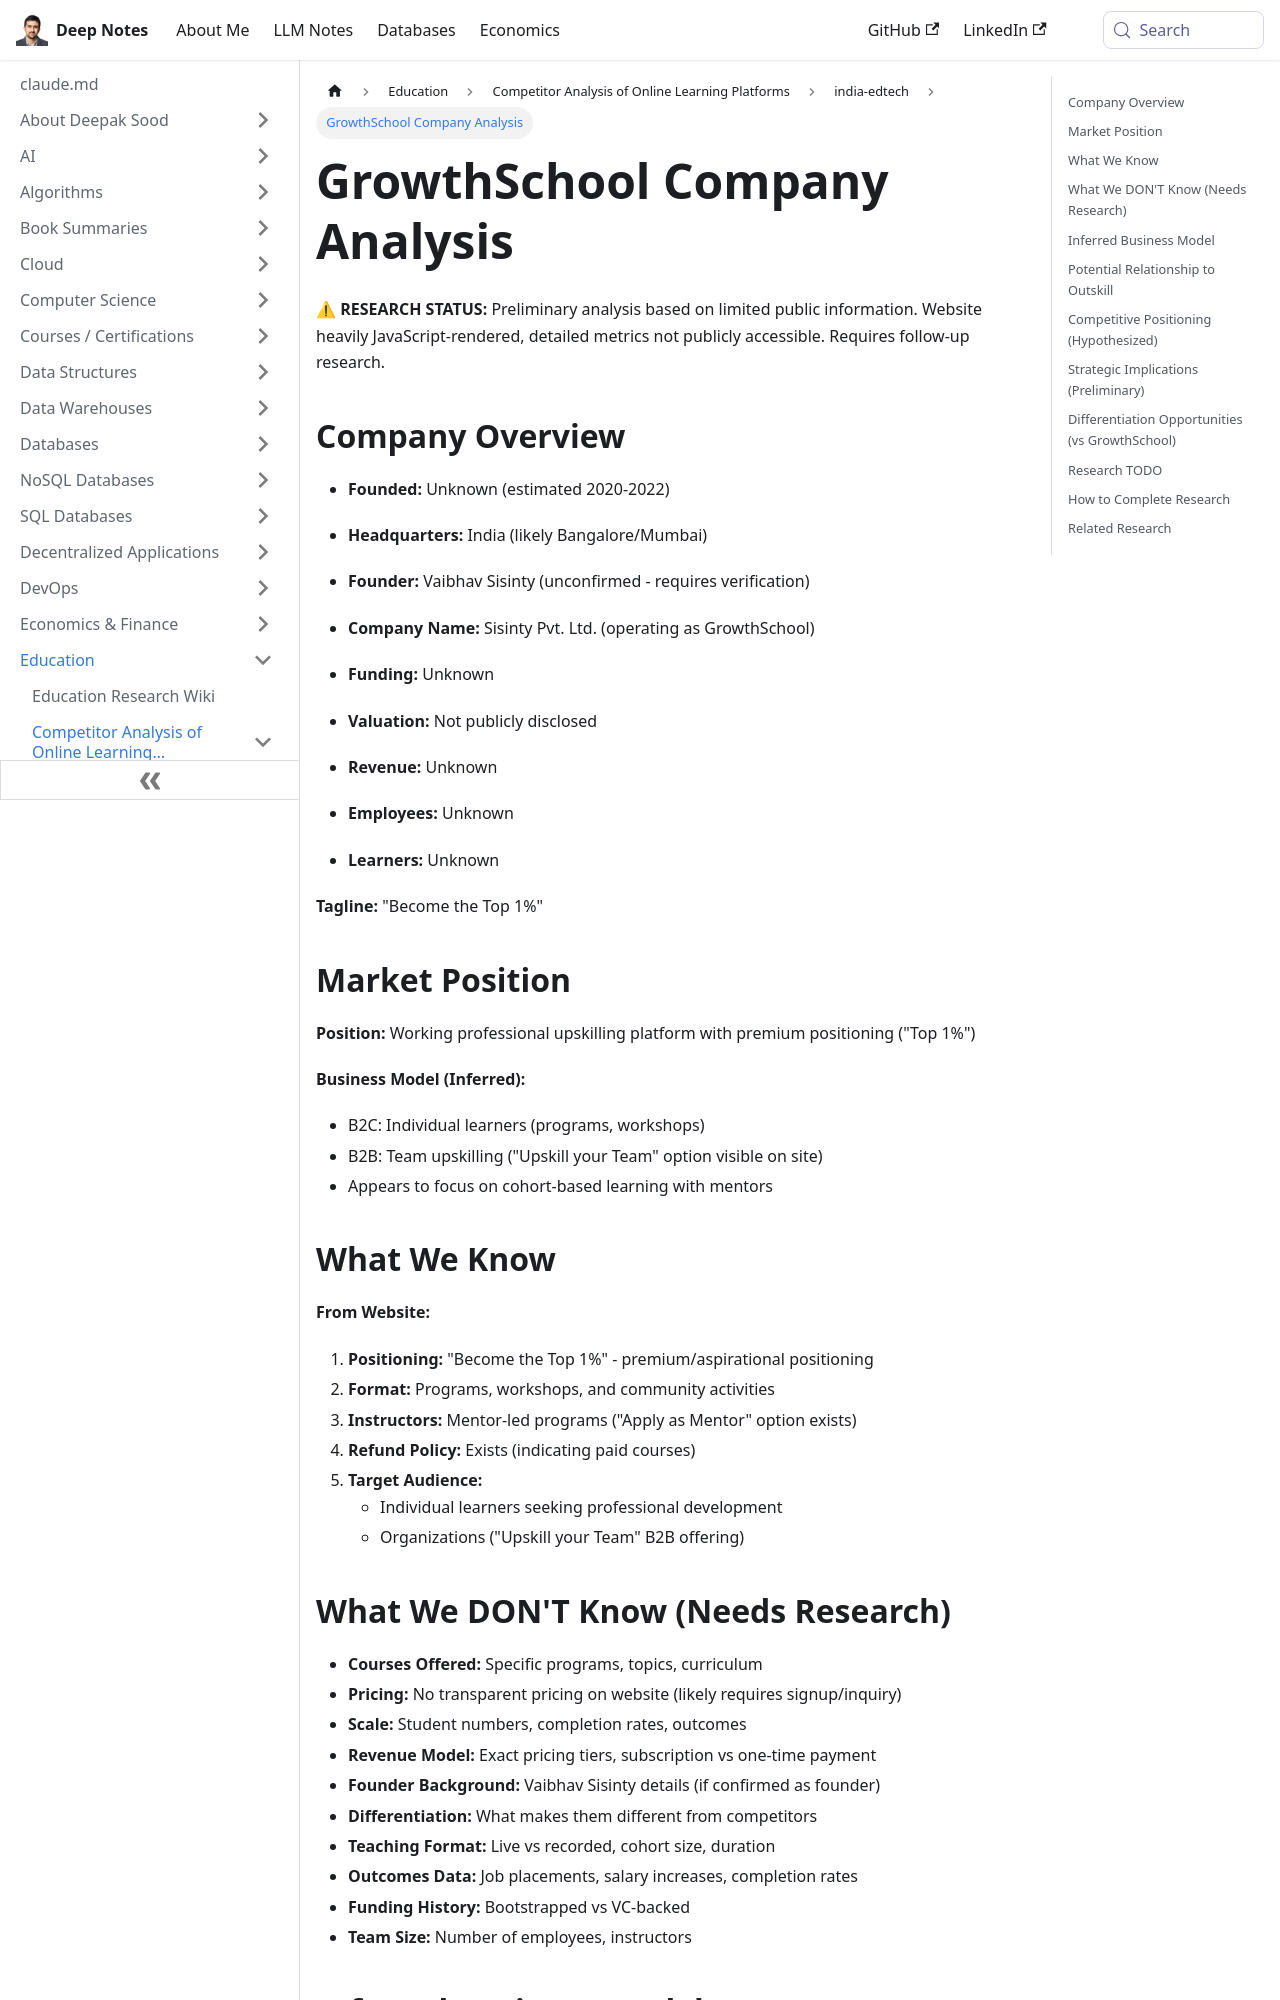

repository: deepaksood619/deepaksood619.github.io · page: education/competitors/india-edtech/growthschool-analysis/index.html · generator: docusaurus

---
slug: /education/competitors/india-edtech/growthschool-analysis
title: GrowthSchool Company Analysis
description: Explore the preliminary insights and market position of GrowthSchool, an upskilling platform targeting professionals.
created: 2026-05-27
updated: 2026-06-08
---
**⚠ RESEARCH STATUS:** Preliminary analysis based on limited public information. Website heavily JavaScript-rendered, detailed metrics not publicly accessible. Requires follow-up research.

## Company Overview

- **Founded:** Unknown (estimated 2020-2022)
- **Headquarters:** India (likely Bangalore/Mumbai)
- **Founder:** Vaibhav Sisinty (unconfirmed - requires verification)
- **Company Name:** Sisinty Pvt. Ltd. (operating as GrowthSchool)

- **Funding:** Unknown
- **Valuation:** Not publicly disclosed

- **Revenue:** Unknown
- **Employees:** Unknown
- **Learners:** Unknown

**Tagline:** "Become the Top 1%"

## Market Position

**Position:** Working professional upskilling platform with premium positioning ("Top 1%")

**Business Model (Inferred):**

- B2C: Individual learners (programs, workshops)
- B2B: Team upskilling ("Upskill your Team" option visible on site)
- Appears to focus on cohort-based learning with mentors

## What We Know

**From Website:**

1. **Positioning:** "Become the Top 1%" - premium/aspirational positioning
2. **Format:** Programs, workshops, and community activities
3. **Instructors:** Mentor-led programs ("Apply as Mentor" option exists)
4. **Refund Policy:** Exists (indicating paid courses)
5. **Target Audience:**
   - Individual learners seeking professional development
   - Organizations ("Upskill your Team" B2B offering)
